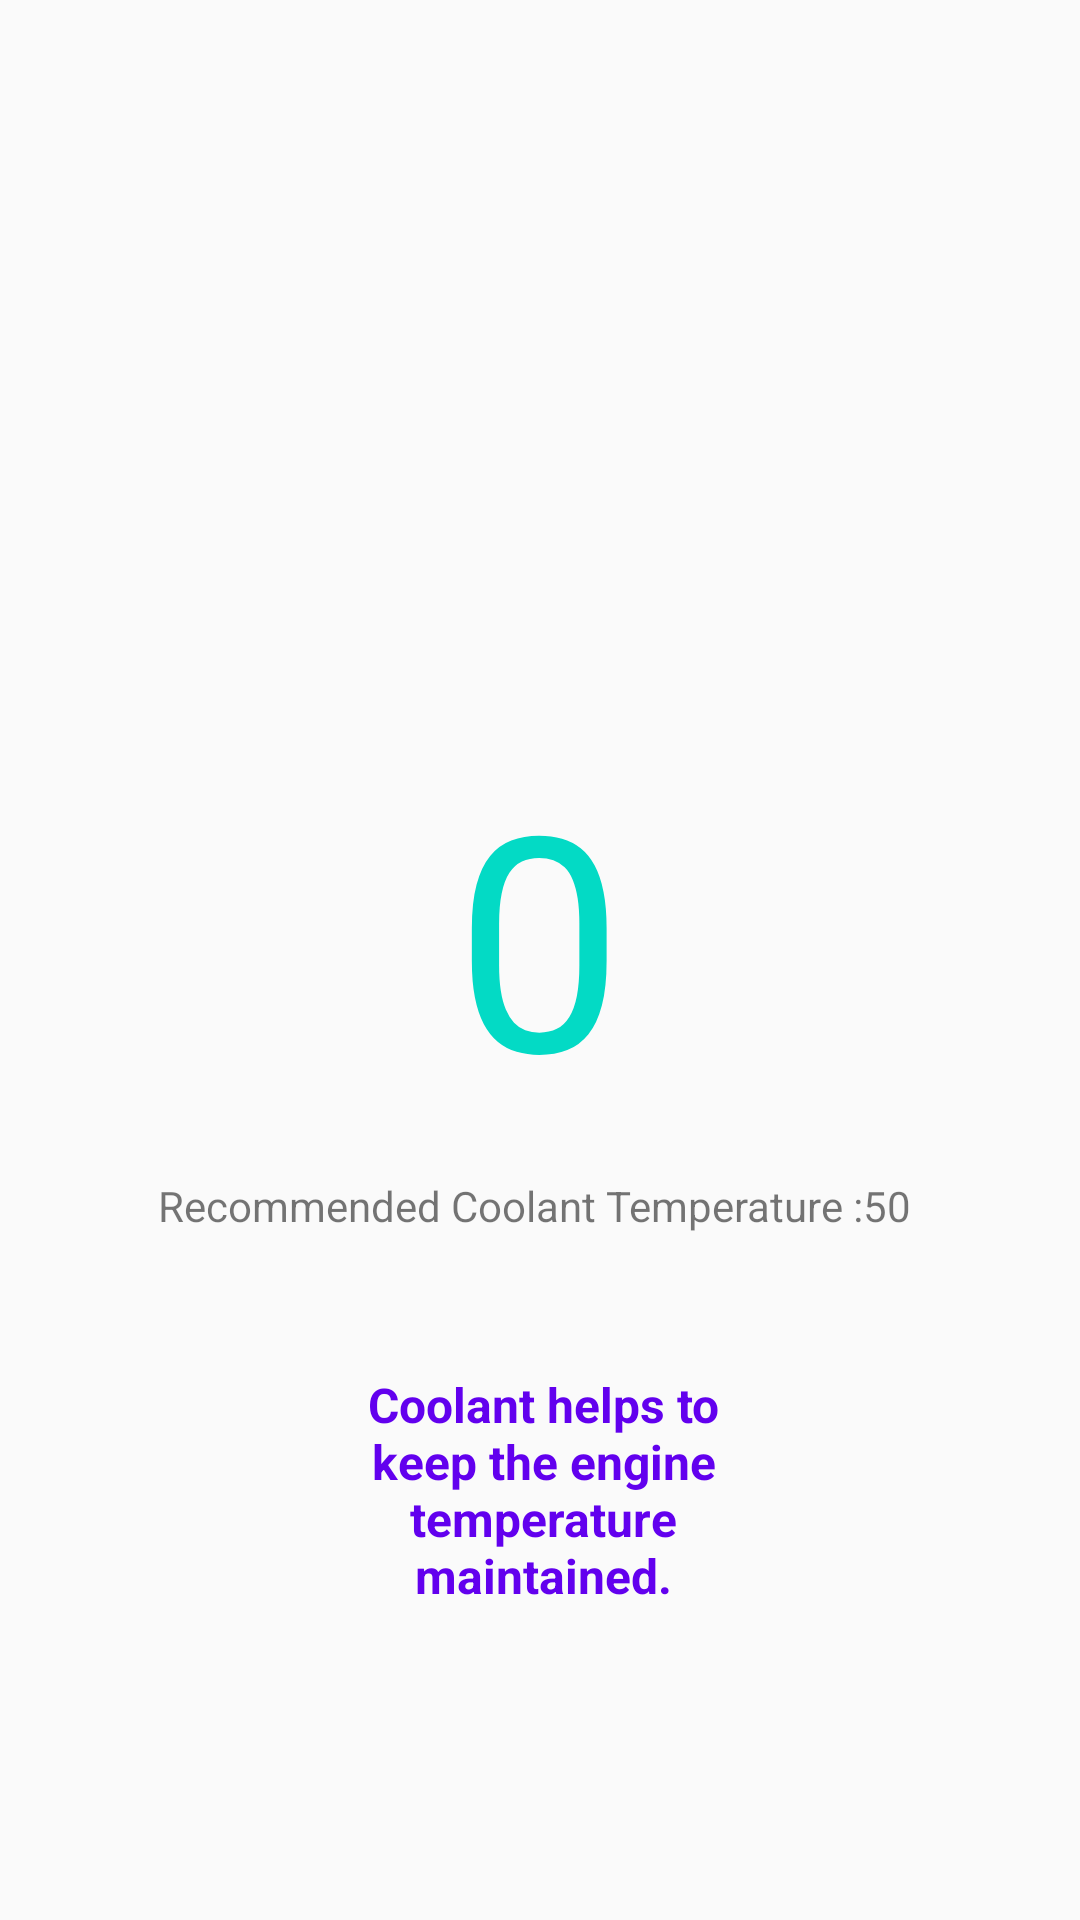

Write the Android layout XML for this screen, with the resource values it uses.
<!-- AndroidManifest.xml: application theme AppTheme -->
<!-- res/layout/popwindow2.xml -->
<?xml version="1.0" encoding="utf-8"?>
<RelativeLayout xmlns:android="http://schemas.android.com/apk/res/android"
    xmlns:tools="http://schemas.android.com/tools"
    android:layout_width="match_parent"
    android:layout_height="match_parent"
    tools:background="@android:color/holo_blue_bright">

    <TextView
        android:id="@+id/textView"
        android:layout_width="wrap_content"
        android:layout_height="wrap_content"
        android:layout_alignParentBottom="true"
        android:layout_centerHorizontal="true"
        android:layout_marginBottom="262dp"
        android:text="0"
        android:textSize="100sp"
        android:textColor="@color/colorAccent"/>

    <TextView
        android:id="@+id/textView3"
        android:layout_width="wrap_content"
        android:layout_height="wrap_content"
        android:layout_below="@+id/textView"
        android:layout_centerHorizontal="true"
        android:layout_marginTop="-248dp"
        android:text="Recommended Coolant Temperature :50 " />

    <TextView
        android:id="@+id/textView4"
        android:layout_width="172dp"
        android:layout_height="wrap_content"
        android:layout_below="@+id/textView3"
        android:layout_alignParentStart="true"
        android:layout_alignParentEnd="true"
        android:layout_marginStart="107dp"
        android:layout_marginTop="46dp"
        android:layout_marginEnd="105dp"
        android:text="Coolant helps to keep the engine temperature maintained."
        android:textAlignment="center"
        android:textColor="@color/colorPrimary"
        android:textSize="16sp"
        android:textStyle="bold" />

</RelativeLayout>
<!-- resources referenced by this layout -->
<resources>
  <style name="AppTheme" parent="Theme.AppCompat.Light.NoActionBar">
          
          <item name="colorPrimary">@color/colorPrimary</item>
          <item name="colorPrimaryDark">@color/colorPrimaryDark</item>
          <item name="colorAccent">@color/colorAccent</item>
      </style>
  <!-- not gathered from this repository: default colours our renderer supplied (Android Studio template values) -->
  <color name="colorPrimary">#FF6200EE</color>
  <color name="colorPrimaryDark">#FF3700B3</color>
  <color name="colorAccent">#FF03DAC5</color>
</resources>
